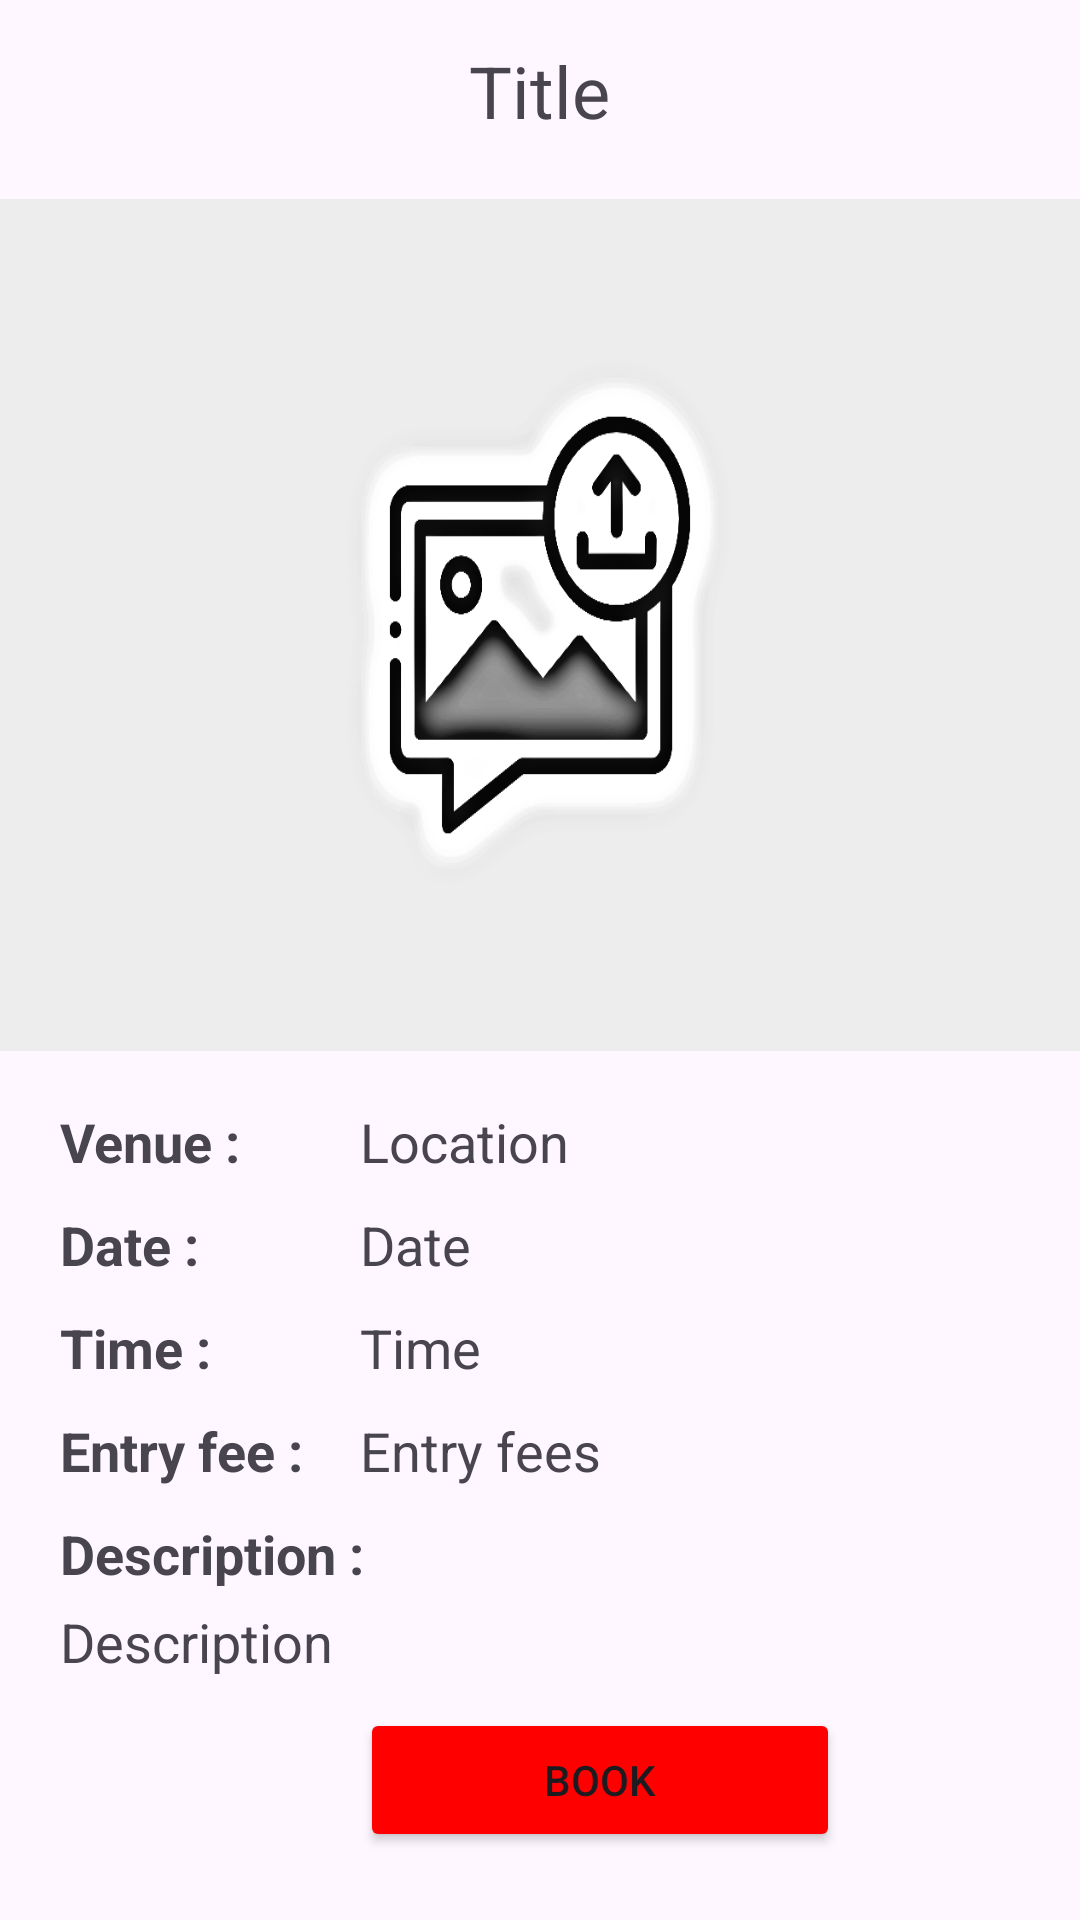

Here is an Android app screen rendered from its layout file. Give the layout XML and the strings, colors and styles it references.
<!-- AndroidManifest.xml: application theme Theme.EventHunt -->
<!-- res/layout/activity_detail.xml -->
<ScrollView
    xmlns:android="http://schemas.android.com/apk/res/android"
    xmlns:app="http://schemas.android.com/apk/res-auto"
    xmlns:tools="http://schemas.android.com/tools"
    android:layout_width="match_parent"
    android:layout_height="match_parent"
    android:orientation="vertical"
    tools:context=".DetailActivity">
    <LinearLayout
        android:orientation="vertical"
        android:layout_width="match_parent"
        android:layout_height="wrap_content">

    <TextView
        android:id="@+id/detailTitle"
        android:layout_width="wrap_content"
        android:layout_height="wrap_content"
        android:layout_gravity="center"
        android:layout_marginTop="14dp"
        android:layout_marginBottom="12dp"
        android:text="Title"
        android:textSize="24sp" />

    <ImageView
        android:layout_width="380dp"
        android:layout_height="300dp"
        android:id="@+id/detailImage"
        android:padding="8dp"
        android:layout_gravity="center"
        android:src="@drawable/uploadimg"
        android:scaleType="fitXY"/>
        <RelativeLayout
            android:layout_width="match_parent"
            android:layout_height="wrap_content">
            <TextView
                android:id="@+id/venueText"
                android:layout_marginTop="10dp"
                android:layout_width="wrap_content"
                android:layout_height="wrap_content"
                android:text="Venue :"
                android:textStyle="bold"
                android:layout_marginBottom="10dp"
                android:layout_marginStart="20dp"
                android:layout_gravity="center"
                android:textSize="18sp" />

            <TextView
               android:layout_width="match_parent"
               android:layout_height="wrap_content"
               android:text="Location"
               android:layout_marginStart="120dp"
               android:layout_marginTop="10dp"
               android:layout_gravity="center"
               android:id="@+id/detailLoc" android:layout_marginBottom="10dp"

                android:textSize="18sp" />


            <TextView
                android:id="@+id/dateText"
                android:layout_width="wrap_content"
                android:layout_height="wrap_content"
                android:layout_below="@id/venueText"
                android:text="Date :"
                android:textStyle="bold"
                android:layout_marginStart="20dp"
                android:layout_gravity="center"
                android:textSize="18sp"
                android:layout_marginBottom="10dp"
                />
            <TextView
                 android:layout_width="wrap_content"
                 android:layout_height="wrap_content"
                 android:layout_below="@id/detailLoc"
                 android:text="Date"
                 android:layout_marginStart="120dp"
                 android:drawableStart="@drawable/baseline_event_24"
                 android:drawablePadding="10dp"
                 android:layout_gravity="center"
                 android:id="@+id/detailDate"
                android:layout_marginBottom="10dp"

                android:textSize="18sp" />

            <TextView
                android:id="@+id/timeText"
                android:layout_width="wrap_content"
                android:layout_height="wrap_content"
                android:layout_gravity="center"
                android:layout_marginStart="20dp"
                android:textStyle="bold"
                android:layout_below="@id/dateText"
                android:text="Time :"
                android:layout_marginBottom="10dp"

                android:textSize="18sp" />

            <TextView
                android:layout_width="wrap_content"
                android:layout_height="wrap_content"
                android:text="Time"
                android:layout_below="@id/detailDate"
                android:layout_marginStart="120dp"
                android:layout_gravity="center"
                android:drawableStart="@drawable/baseline_access_time_24"
                android:drawablePadding="10dp"
                android:id="@+id/detailTime"
                android:layout_marginBottom="10dp"

                android:textSize="18sp" />



            <TextView
                android:id="@+id/entryText"
                android:layout_width="wrap_content"
                android:layout_height="wrap_content"
                android:layout_marginStart="20dp"
                android:textStyle="bold"
                android:layout_below="@id/timeText"
                android:text="Entry fee :"
                android:layout_marginBottom="10dp"

                android:layout_gravity="center"
                android:textSize="18sp" />

            <TextView
                android:layout_width="wrap_content"
                android:layout_height="wrap_content"
                android:layout_marginStart="120dp"
                android:text="Entry fees"
                android:layout_below="@id/detailTime"
                android:layout_gravity="center"
                android:id="@+id/detailEntry"
                android:layout_marginBottom="10dp"
                android:textSize="18sp" />




            <TextView
                android:id="@+id/descText"
                android:layout_width="wrap_content"
                android:layout_height="wrap_content"
                android:layout_gravity="center"
                android:text="Description :"
                android:textStyle="bold"
                android:layout_marginStart="20dp"
                android:layout_marginBottom="5dp"
                android:layout_below="@id/entryText"
                android:textSize="18sp" />


           <TextView

               android:layout_width="match_parent"
               android:layout_height="wrap_content"
               android:layout_below="@id/descText"
               android:layout_marginStart="20dp"
               android:text="Description"
               android:layout_gravity="center"
               android:id="@+id/detailDesc"
               android:textSize="18sp" />
            <Button
                android:id="@+id/book"
                android:layout_width="160dp"
                android:layout_height="wrap_content"
                android:gravity="center"
                android:layout_marginTop="10dp"
                android:backgroundTint="@color/red"
                android:layout_marginStart="120dp"
                android:text="Book"
                android:layout_below="@id/detailDesc"/>




        </RelativeLayout>
</LinearLayout>
</ScrollView>
<!-- resources referenced by this layout -->
<resources>
  <color name="red">#FF0000</color>
  <!-- drawable uploadimg: png bitmap (drawable, 59971 bytes) -->
  <style name="Theme.EventHunt" parent="Base.Theme.EventHunt" />
  <style name="Base.Theme.EventHunt" parent="Theme.Material3.Light.NoActionBar">
  
          
          
          <item name="colorPrimary">@color/red</item>
  
      </style>
</resources>
